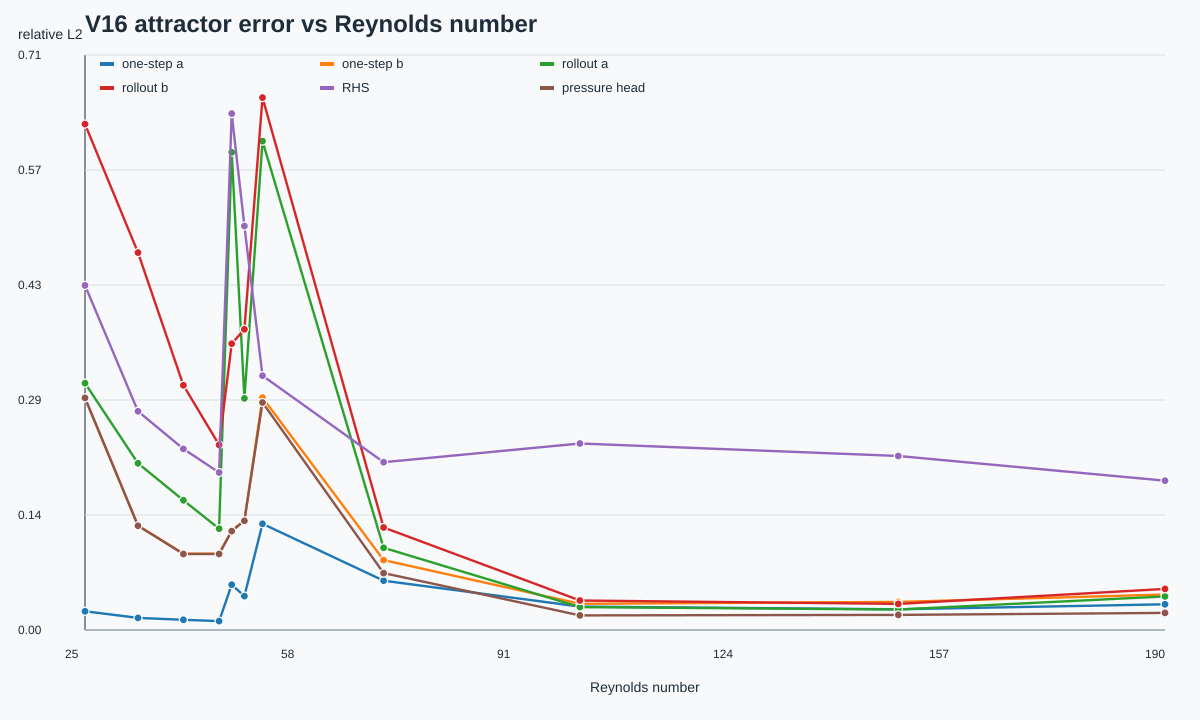

The file beside this chart, header and first rows:
Re, label, regime, attractor, rhs_l2, pressure_head_l2, pressure_base_l2, pressure_residual_only_l2, pressure_effective_residual_l2, one_step_a_l2, one_step_b_l2, rollout_a_l2, rollout_b_l2, one_step_pressure_energy_error, rollout_pressure_energy_error, alpha_mean, alpha_std, beta_mean, beta_std, base_scale_mean, residual_scale_mean, base_error_mean, residual_magnitude_mean, effective_residual_magnitude_mean
24.63, Re_24p630436, steady_wake, steady, 0.4274, 0.2879, 47.47, 0.3277, 1, 0.02317, 0.2874, 0.3061, 0.6274, 0.2206, 1.27, 0.0633, 0.0005552, 0.0, 0.0, 0.0633, 1.0, 74.86, 1.175, 1.175
32.74, Re_32p740068, steady_wake, steady, 0.2712, 0.1292, 56.34, 0.215, 1.001, 0.01506, 0.1295, 0.2068, 0.468, 0.1063, 0.6665, 0.06269, 0.0005851, 0.0, 0.0, 0.06269, 1.0, 84.63, 1.109, 1.109
39.69, Re_39p685479, steady_wake, steady, 0.2246, 0.09427, 49.46, 0.1829, 1.001, 0.01261, 0.09475, 0.1609, 0.3034, 0.0005943, 0.3068, 0.06255, 0.0004901, 0.0, 0.0, 0.06255, 1.0, 87.16, 1.065, 1.065
45.14, Re_45p142703, pre_hopf_steady, steady, 0.1954, 0.09428, 45.69, 0.1715, 1.001, 0.011, 0.09467, 0.1256, 0.2295, 0.08046, 0.03057, 0.0626, 0.0006079, 0.0, 0.0, 0.0626, 1.0, 89.39, 1.028, 1.028
47.08, Re_47p081355, hopf_transition, hopf, 0.6404, 0.1227, 67.48, 0.2374, 0.9993, 0.05613, 0.1234, 0.5925, 0.355, 0.1814, 0.519, 0.06192, 0.0002189, 0.0, 0.0, 0.06192, 1.0, 204, 0.9969, 0.9969
49.02, Re_49p022357, hopf_transition, hopf, 0.501, 0.1354, 54.68, 0.2129, 0.9994, 0.04199, 0.136, 0.2872, 0.3729, 0.2177, 0.5644, 0.06196, 0.0004681, 0.0, 0.0, 0.06196, 1.0, 149.1, 0.8692, 0.8692
51.79, Re_51p786450, hopf_transition, hopf, 0.3154, 0.2822, 588.1, 1.577, 0.9985, 0.1317, 0.2882, 0.6063, 0.6603, 0.0828, 0.04063, 0.06175, 7.267542831696522e-05, 0.0, 0.0, 0.06175, 1.0, 932.6, 2.482, 2.482
70.31, Re_70p314635, developing_periodic_shedding, periodic, 0.2081, 0.07055, 1.42, 0.8156, 0.8447, 0.06108, 0.08664, 0.1019, 0.1272, 0.00624, 0.01388, 0.513, 0.09065, 0.0, 0.0, 0.513, 1.0, 1.417, 0.5857, 0.5857
100.4, Re_100p352251, mature_periodic_shedding, periodic, 0.2313, 0.01809, 1.016, 0.9729, 0.7324, 0.02901, 0.03246, 0.02834, 0.03664, 0.001491, 0.001423, 0.5698, 0.005358, 0.0, 0.0, 0.5698, 1.0, 1.017, 0.3394, 0.3394
149.1, Re_149p059229, mature_periodic_shedding, periodic, 0.2158, 0.0187, 0.83, 0.9859, 0.7085, 0.02565, 0.03487, 0.02547, 0.03235, 0.005274, 0.004272, 0.5707, 0.007083, 0.0, 0.0, 0.5707, 1.0, 0.831, 0.2829, 0.2829
189.9, Re_189p862278, high_re_2d_periodic_near_modeA, periodic, 0.1852, 0.02125, 0.7147, 0.979, 0.6928, 0.03191, 0.04406, 0.04161, 0.05099, 0.02661, 0.03984, 0.5729, 0.006695, 0.0, 0.0, 0.5729, 1.0, 0.7167, 0.2537, 0.2537
